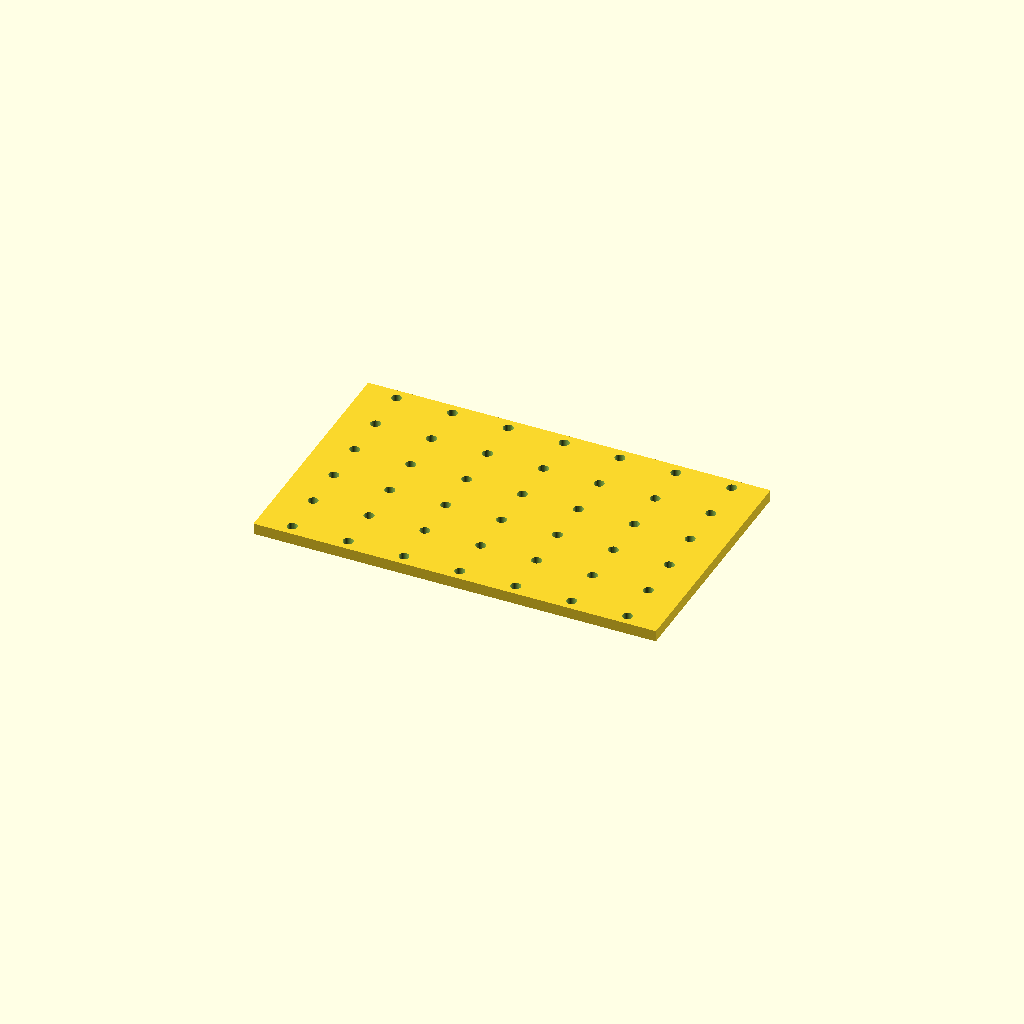
Cell 1: rendered with the file's own defaults.
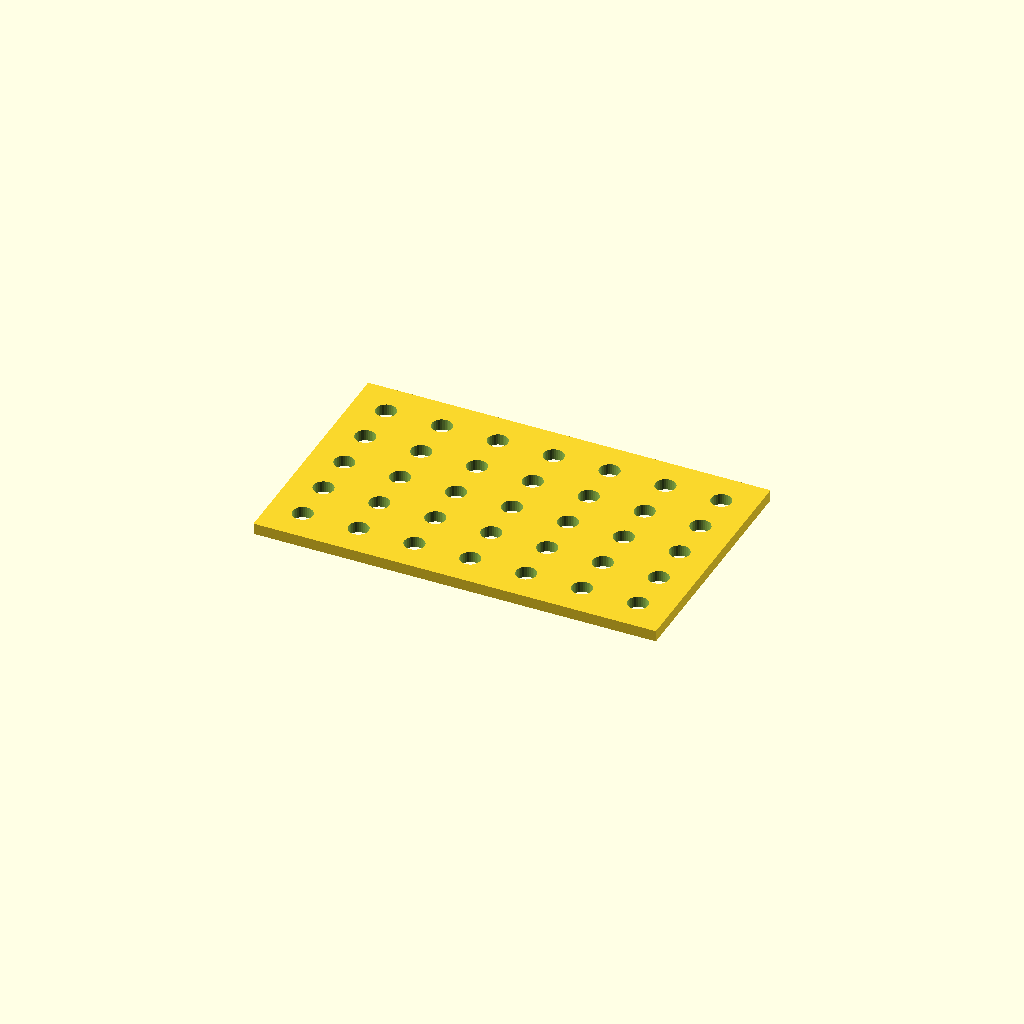
Cell 2: the same model with hole_d = 9.
All cells are drawn from one camera (rotation 55°, 0°, 25°, orthographic, colour scheme Cornfield), so only the parameter changes between them.
OpenSCAD source file optional_data/data/place1/perfpanels/part_0127.scad:
$fn = 32;

// ----------------------------------------------------------------------
// Perforated panel 180 x 110 x 5
// 6 x 7 Ø4.5 holes, grid layout
// ----------------------------------------------------------------------

// --- parameters (mm) ---
panel = [180, 110, 5];  // overall size (x, y, z)
hole_d = 4.5;           // hole diameter
pitch_x = 25;           // hole pitch along X
pitch_y = 20;           // hole pitch along Y

// --- derived feature positions (mm) ---
margin = hole_d / 2 + 2;            // = 4.25   clearance from the panel edge
cols = floor((panel[0] - 2 * margin) / pitch_x) + 1;  // = 7   how many columns fit in X
rows = floor((panel[1] - 2 * margin) / pitch_y) + 1;  // = 6   how many rows fit in Y
span_x = (cols - 1) * pitch_x + 0;  // = 150   width of the field
span_y = (rows - 1) * pitch_y;      // = 100   height of the field
origin_x = -span_x / 2;             // = -75   X of the first hole
origin_y = -span_y / 2;             // = -50   Y of the first row
holes = rows * cols;                // = 42   holes in total
feature_centers = [
  [origin_x + 0 * pitch_x, origin_y + 0 * pitch_y],
  [origin_x + 1 * pitch_x, origin_y + 0 * pitch_y],
  [origin_x + 2 * pitch_x, origin_y + 0 * pitch_y],
  [origin_x + 3 * pitch_x, origin_y + 0 * pitch_y],
  [origin_x + 4 * pitch_x, origin_y + 0 * pitch_y],
  [origin_x + 5 * pitch_x, origin_y + 0 * pitch_y],
  [origin_x + 6 * pitch_x, origin_y + 0 * pitch_y],
  [origin_x + 0 * pitch_x, origin_y + 1 * pitch_y],
  [origin_x + 1 * pitch_x, origin_y + 1 * pitch_y],
  [origin_x + 2 * pitch_x, origin_y + 1 * pitch_y],
  [origin_x + 3 * pitch_x, origin_y + 1 * pitch_y],
  [origin_x + 4 * pitch_x, origin_y + 1 * pitch_y],
  [origin_x + 5 * pitch_x, origin_y + 1 * pitch_y],
  [origin_x + 6 * pitch_x, origin_y + 1 * pitch_y],
  [origin_x + 0 * pitch_x, origin_y + 2 * pitch_y],
  [origin_x + 1 * pitch_x, origin_y + 2 * pitch_y],
  [origin_x + 2 * pitch_x, origin_y + 2 * pitch_y],
  [origin_x + 3 * pitch_x, origin_y + 2 * pitch_y],
  [origin_x + 4 * pitch_x, origin_y + 2 * pitch_y],
  [origin_x + 5 * pitch_x, origin_y + 2 * pitch_y],
  [origin_x + 6 * pitch_x, origin_y + 2 * pitch_y],
  [origin_x + 0 * pitch_x, origin_y + 3 * pitch_y],
  [origin_x + 1 * pitch_x, origin_y + 3 * pitch_y],
  [origin_x + 2 * pitch_x, origin_y + 3 * pitch_y],
  [origin_x + 3 * pitch_x, origin_y + 3 * pitch_y],
  [origin_x + 4 * pitch_x, origin_y + 3 * pitch_y],
  [origin_x + 5 * pitch_x, origin_y + 3 * pitch_y],
  [origin_x + 6 * pitch_x, origin_y + 3 * pitch_y],
  [origin_x + 0 * pitch_x, origin_y + 4 * pitch_y],
  [origin_x + 1 * pitch_x, origin_y + 4 * pitch_y],
  [origin_x + 2 * pitch_x, origin_y + 4 * pitch_y],
  [origin_x + 3 * pitch_x, origin_y + 4 * pitch_y],
  [origin_x + 4 * pitch_x, origin_y + 4 * pitch_y],
  [origin_x + 5 * pitch_x, origin_y + 4 * pitch_y],
  [origin_x + 6 * pitch_x, origin_y + 4 * pitch_y],
  [origin_x + 0 * pitch_x, origin_y + 5 * pitch_y],
  [origin_x + 1 * pitch_x, origin_y + 5 * pitch_y],
  [origin_x + 2 * pitch_x, origin_y + 5 * pitch_y],
  [origin_x + 3 * pitch_x, origin_y + 5 * pitch_y],
  [origin_x + 4 * pitch_x, origin_y + 5 * pitch_y],
  [origin_x + 5 * pitch_x, origin_y + 5 * pitch_y],
  [origin_x + 6 * pitch_x, origin_y + 5 * pitch_y]
];   // hole centres, used verbatim by the cutter loop

// panel outline, every hole through
difference() {
  cube(panel, center = true);
  for (centre = feature_centers)
    translate([centre[0], centre[1], 0])
      cylinder(d = hole_d, h = panel[2] + 2, center = true);
}
Customizer parameters (derived from the source; name, type, default, range or options):
panel: vector, default [180, 110, 5]
hole_d: number, default 4.5
pitch_x: number, default 25
pitch_y: number, default 20
